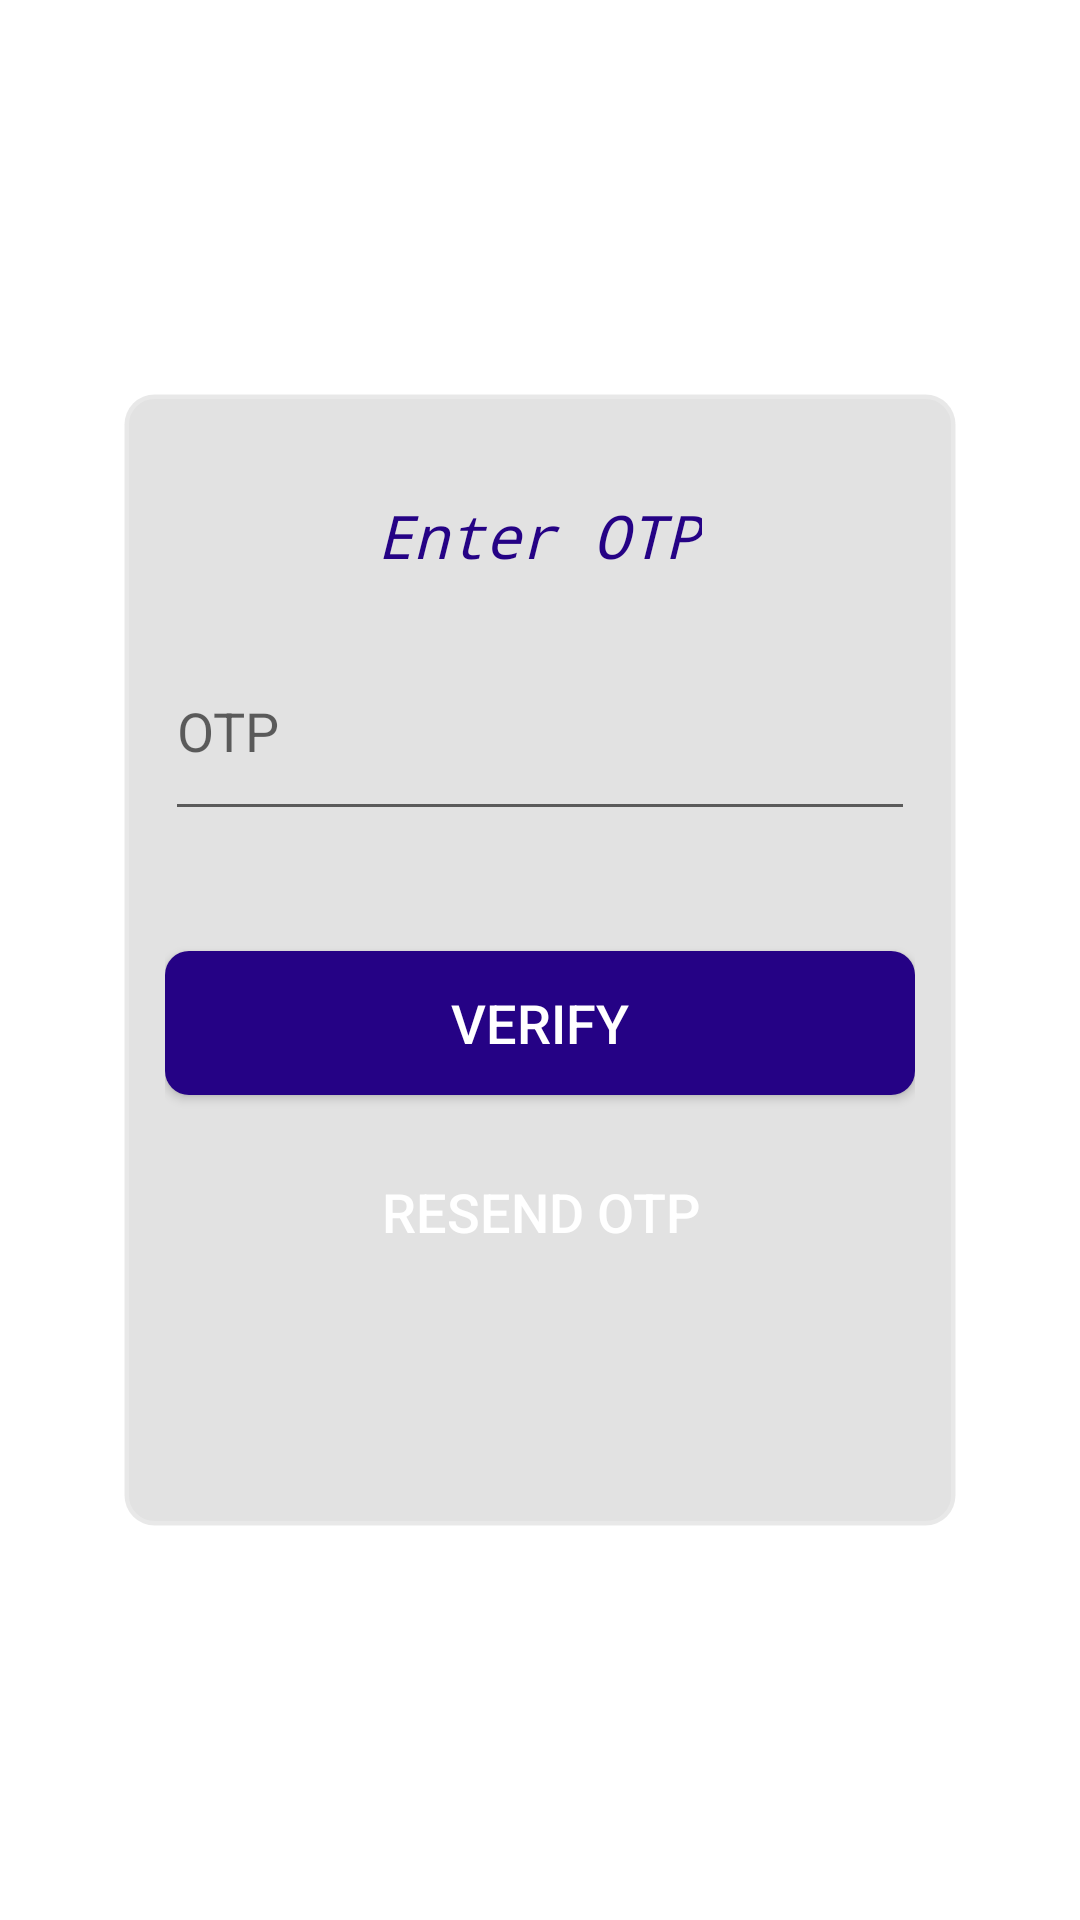

Produce the Android XML layout that renders to this screen, including the resource entries it uses.
<!-- AndroidManifest.xml: application theme Theme.GPTBakery -->
<!-- res/layout/activity_chef_register_phone.xml -->
<?xml version="1.0" encoding="utf-8"?>
<androidx.constraintlayout.widget.ConstraintLayout xmlns:android="http://schemas.android.com/apk/res/android"
    xmlns:app="http://schemas.android.com/apk/res-auto"
    xmlns:tools="http://schemas.android.com/tools"
    android:layout_width="match_parent"
    android:layout_height="match_parent"
    android:background="@drawable/img6"
    tools:context=".ChefRegisterPhone">

    <LinearLayout
        android:layout_width="280dp"
        android:layout_height="380dp"
        android:id="@+id/linearlayout"
        android:background="@drawable/background_shape"
        android:orientation="vertical"
        app:layout_constraintEnd_toEndOf="parent"
        app:layout_constraintTop_toTopOf="parent"
        app:layout_constraintStart_toStartOf="parent"
        app:layout_constraintBottom_toBottomOf="parent"
        android:padding="15dp">

        <TextView
            android:layout_width="wrap_content"
            android:layout_height="wrap_content"
            android:text="Enter OTP"
            android:textSize="20sp"
            android:textColor="@color/DarkBlue"
            android:layout_gravity="center"
            android:layout_marginTop="20dp"
            android:fontFamily="monospace"
            android:textStyle="italic"/>

        <EditText
            android:layout_width="match_parent"
            android:layout_height="70dp"
            android:layout_marginTop="15dp"
            android:hint="OTP"
            android:ems="10"
            android:id="@+id/code"/>
        <Button
            android:layout_width="match_parent"
            android:layout_height="wrap_content"
            android:layout_marginTop="40dp"
            android:id="@+id/Verify"
            android:background="@drawable/btnblueish"
            android:text="Verify"
            android:textSize="18sp"
            android:textColor="@color/white"/>
        <Button
            android:layout_width="match_parent"
            android:layout_height="wrap_content"
            android:layout_marginTop="15dp"
            android:id="@+id/Resendotp"
            android:textColor="@color/white"
            android:text="Resend OTP"
            android:background="@drawable/btnred"
            android:textSize="18sp"/>
        <TextView
            android:layout_width="match_parent"
            android:layout_height="wrap_content"
            android:id="@+id/text"
            android:layout_gravity="center_horizontal"
            android:text=""
            android:layout_marginTop="15dp"
            android:textAlignment="center"
            android:textColor="@color/gray"
            android:textSize="16sp"/>



    </LinearLayout>

</androidx.constraintlayout.widget.ConstraintLayout>
<!-- resources referenced by this layout -->
<resources>
  <color name="DarkBlue">#250285</color>
  <color name="gray">#7E000000</color>
  <color name="white">#FFFFFF</color>
  <!-- drawable background_shape (drawable) -->
  <?xml version="1.0" encoding="utf-8"?>
  <shape xmlns:android="http://schemas.android.com/apk/res/android">
  
      <solid android:color="@color/lightgray"/>
      <stroke
          android:width="3dp"
          android:color="@color/OffWhite"/>
      <corners android:radius="10dp"/>
  
  </shape>
  <!-- drawable btnblueish (drawable) -->
  <?xml version="1.0" encoding="utf-8"?>
  <shape xmlns:android="http://schemas.android.com/apk/res/android">
      <solid android:color="@color/DarkBlue"/>
      <corners android:radius="8dp"/>
  
  </shape>
  <style name="Theme.GPTBakery" parent="Theme.MaterialComponents.DayNight.DarkActionBar">
          
          <item name="colorPrimary">@color/blueish</item>
          <item name="colorPrimaryDark">@color/Black</item>
          <item name="colorAccent">@color/darkgray</item>
  
          
          <item name="colorSecondary">@color/teal_200</item>
          <item name="colorSecondaryVariant">@color/teal_700</item>
          <item name="colorOnSecondary">@color/black</item>
          
          <item name="android:statusBarColor" tools:targetApi="l">?attr/colorPrimaryVariant</item>
          
      </style>
  <color name="lightgray">#1D000000</color>
  <color name="OffWhite">#36FFFFFF</color>
  <color name="blueish">#17A2C0</color>
  <color name="Black">#000000</color>
  <color name="darkgray">#B2000000</color>
  <color name="teal_200">#FF03DAC5</color>
  <color name="teal_700">#FF018786</color>
  <color name="black">#FF000000</color>
</resources>
